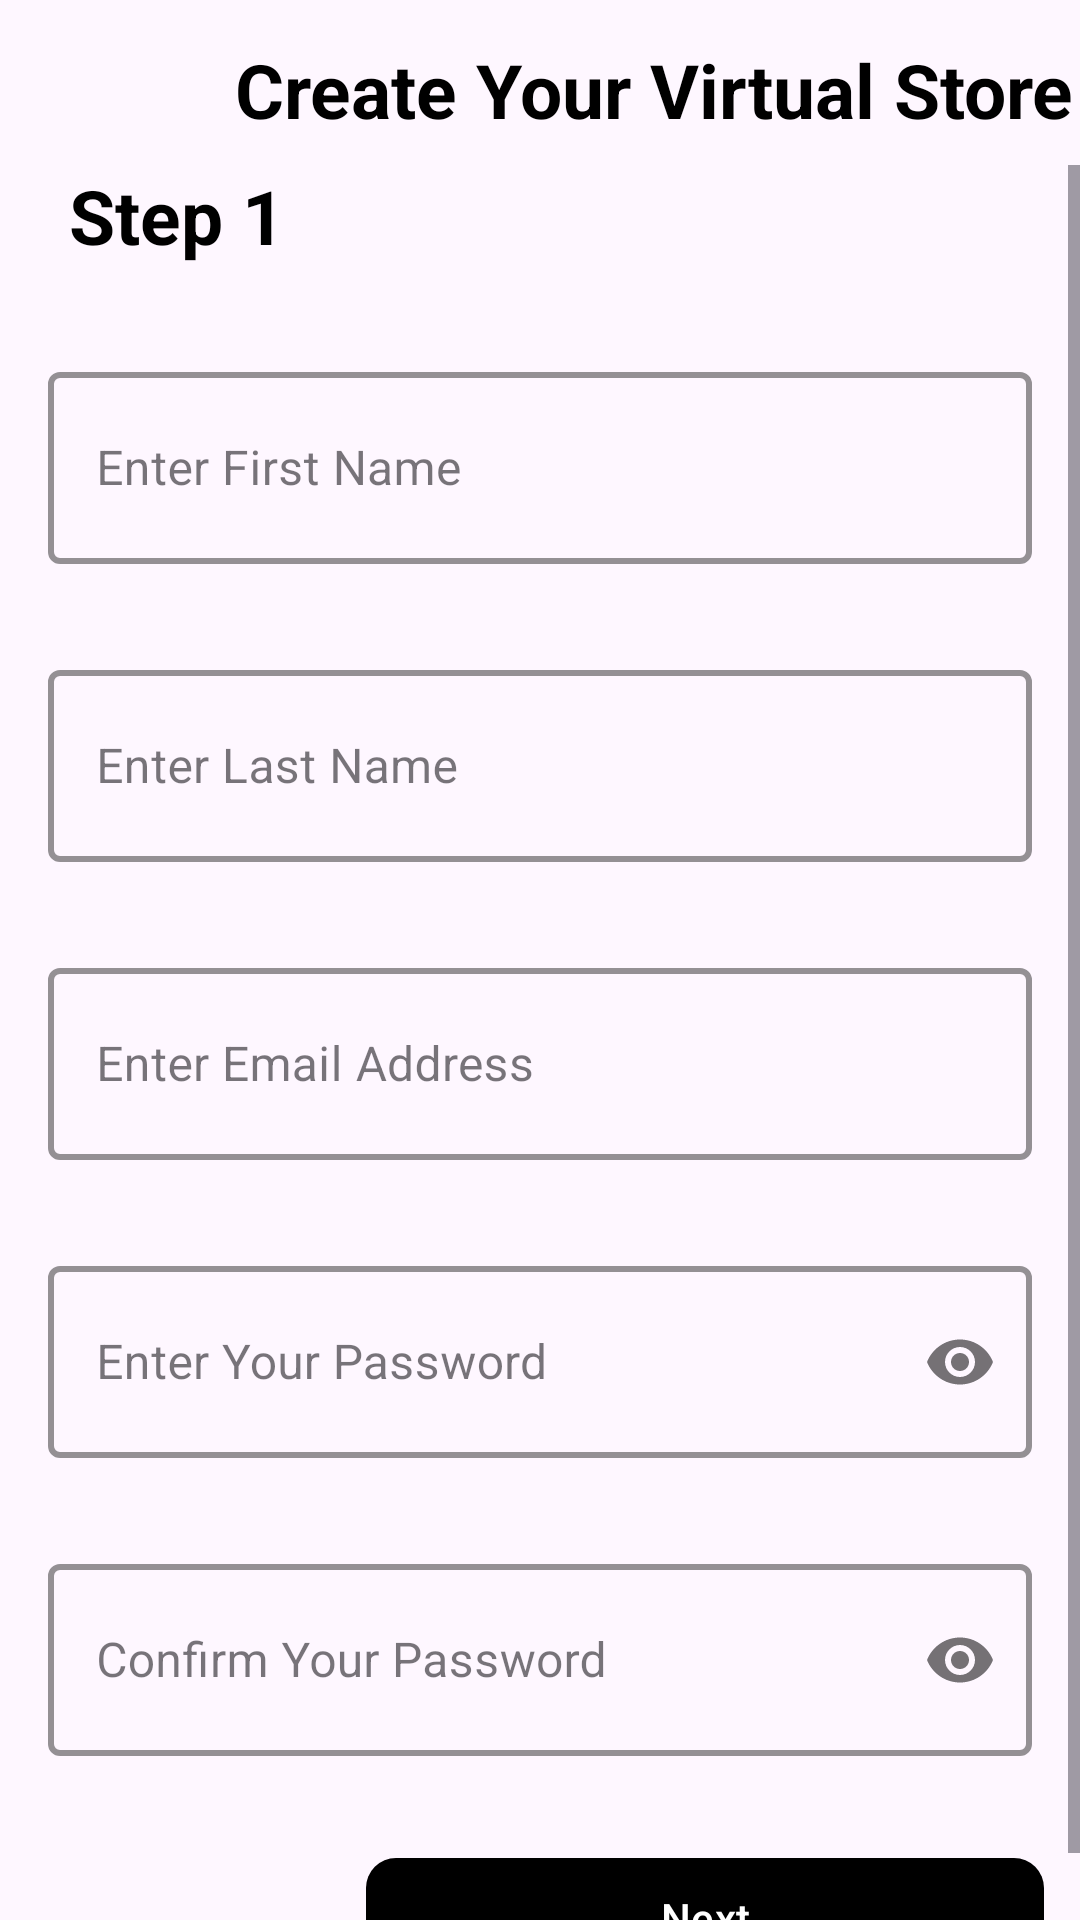

Here is an Android app screen rendered from its layout file. Give the layout XML and the strings, colors and styles it references.
<!-- AndroidManifest.xml: application theme Theme.MobileRetail -->
<!-- res/layout/activity_retailsignup.xml -->
<?xml version="1.0" encoding="utf-8"?>
<RelativeLayout xmlns:android="http://schemas.android.com/apk/res/android"
    xmlns:app="http://schemas.android.com/apk/res-auto"
    xmlns:tools="http://schemas.android.com/tools"
    android:layout_width="match_parent"
    android:layout_height="match_parent"
    tools:context=".retailer.mainActivities.retailSignupActivity">

    <com.google.android.material.appbar.MaterialToolbar
        android:layout_width="match_parent"
        android:layout_height="60dp">

        <ImageButton
            android:id="@+id/Back_btn"
            android:layout_width="45dp"
            android:layout_height="43dp"
            android:background="@android:color/transparent"
            android:src="@drawable/baseline_arrow_back_ios_new_24" />

        <TextView
            android:id="@+id/signuplabel"
            android:layout_width="314dp"
            android:layout_height="wrap_content"
            android:text="Create Your Virtual Store"
            android:textColor="@color/black"
            android:textAlignment="center"
            android:textSize="25dp"
            android:textStyle="bold" />


    </com.google.android.material.appbar.MaterialToolbar>

    <ScrollView
        android:id="@+id/scrollView3"
        android:layout_width="match_parent"
        android:layout_height="match_parent"
        android:layout_marginTop="55dp"
        android:elevation="8dp"
        android:orientation="vertical"
        tools:layout_editor_absoluteY="60dp">

        <LinearLayout
            android:layout_width="match_parent"
            android:layout_height="match_parent"
            android:gravity="center"
            android:orientation="vertical">
            <TextView
                android:layout_width="314dp"
                android:layout_height="wrap_content"
                android:text="Step 1"
                android:textColor="@color/black"
                android:textSize="25dp"
                android:textStyle="bold" />

            <com.google.android.material.textfield.TextInputLayout
                android:id="@+id/textInputLayout"
                style="@style/TextInputLayout.BlackBorder"
                android:layout_width="wrap_content"
                android:layout_height="wrap_content"
                android:layout_marginTop="30dp">

                <com.google.android.material.textfield.TextInputEditText
                    android:id="@+id/FirstName"
                    android:layout_width="328dp"
                    android:layout_height="64dp"
                    android:ems="10"
                    android:hint="Enter First Name"
                    android:textColor="@color/black"
                    android:inputType="text"
                    android:textColorHint="@color/black" />

            </com.google.android.material.textfield.TextInputLayout>

            <com.google.android.material.textfield.TextInputLayout
                android:id="@+id/textInputLayout2"
                android:layout_width="wrap_content"
                android:layout_height="wrap_content"
                style="@style/TextInputLayout.BlackBorder"
                android:layout_marginTop="30dp">

                <com.google.android.material.textfield.TextInputEditText
                    android:id="@+id/LastName"
                    android:layout_width="328dp"
                    android:layout_height="64dp"
                    android:ems="10"
                    android:hint="Enter Last Name"
                    android:inputType="text"
                    android:textColorHint="@color/black" />

            </com.google.android.material.textfield.TextInputLayout>


            <com.google.android.material.textfield.TextInputLayout
                android:id="@+id/textInputLayout3"
                android:layout_width="wrap_content"
                android:layout_height="wrap_content"
                style="@style/TextInputLayout.BlackBorder"
                android:layout_marginTop="30dp">

                <com.google.android.material.textfield.TextInputEditText
                    android:id="@+id/UserEmail"
                    android:layout_width="328dp"
                    android:layout_height="64dp"
                    android:ems="10"
                    android:hint="Enter Email Address"
                    android:inputType="textEmailAddress"
                    android:textColorHint="@color/black" />

            </com.google.android.material.textfield.TextInputLayout>

            <com.google.android.material.textfield.TextInputLayout
                android:id="@+id/textInputLayout4"
                android:layout_width="wrap_content"
                android:layout_height="wrap_content"
                style="@style/TextInputLayout.BlackBorder"
                android:layout_marginTop="30dp"
                app:passwordToggleEnabled="true">

                <com.google.android.material.textfield.TextInputEditText
                    android:id="@+id/Password"
                    android:layout_width="328dp"
                    android:layout_height="64dp"
                    android:layout_marginTop="30dp"
                    android:ems="10"
                    android:hint="Enter Your Password"
                    android:inputType="textPassword"
                    android:textColorHint="@color/black" />

            </com.google.android.material.textfield.TextInputLayout>

            <com.google.android.material.textfield.TextInputLayout
                android:id="@+id/textInputLayout5"
                android:layout_width="wrap_content"
                android:layout_height="wrap_content"
                android:layout_marginTop="30dp"
                style="@style/TextInputLayout.BlackBorder"
                app:passwordToggleEnabled="true">

                <com.google.android.material.textfield.TextInputEditText
                    android:id="@+id/ConfirmPassword"
                    android:layout_width="328dp"
                    android:layout_height="64dp"
                    android:ems="10"
                    android:hint="Confirm Your Password"
                    android:inputType="textPassword"
                    android:textColorHint="@color/black" />

            </com.google.android.material.textfield.TextInputLayout>

            <com.google.android.material.button.MaterialButton
                android:id="@+id/validate_step1"
                android:layout_width="226dp"
                android:layout_height="48dp"
                android:layout_marginLeft="75dp"
                android:layout_marginTop="30dp"
                android:layout_marginRight="20dp"
                android:text="Next"
                app:backgroundTint="@color/black"
                app:cornerRadius="10dp" />

        </LinearLayout>
    </ScrollView>
</RelativeLayout>
<!-- resources referenced by this layout -->
<resources>
  <color name="black">#000000</color>
  <style name="TextInputLayout.BlackBorder" parent="Widget.MaterialComponents.TextInputLayout.OutlinedBox">
          <item name="boxStrokeColor">@color/blue</item>
          <item name="boxStrokeWidth">2dp</item>
      </style>
  <style name="Theme.MobileRetail" parent="Base.Theme.MobileRetail" />
  <color name="blue">#0F2EC8</color>
  <style name="Base.Theme.MobileRetail" parent="Theme.Material3.DayNight.NoActionBar">
          
          
      </style>
</resources>
